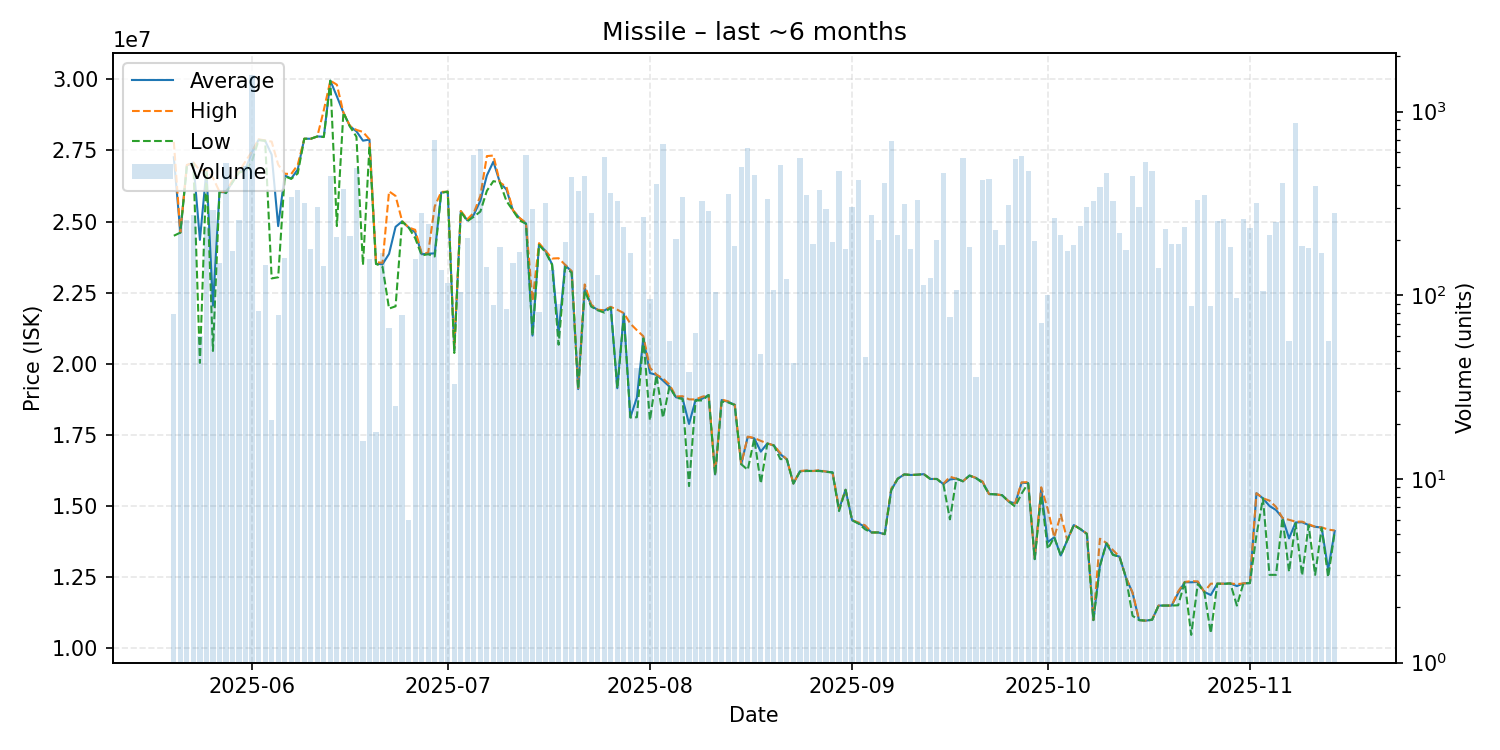

The table this chart was drawn from, first rows:
date, average, highest, lowest, order_count, volume
2025-05-20, 27258734, 27800000, 24500000, 8, 79
2025-05-21, 24610000, 24610000, 24610000, 26, 272
2025-05-22, 26970000, 26990000, 26950000, 36, 257
2025-05-23, 27070000, 27070000, 27020000, 13, 273
2025-05-24, 24354333, 26800000, 20030000, 9, 60
2025-05-25, 26810000, 26810000, 26790000, 17, 236
2025-05-26, 22040000, 26540000, 20450000, 26, 292
2025-05-27, 26040000, 26050000, 26040000, 14, 149
2025-05-28, 26020000, 26050000, 26000000, 37, 525
2025-05-29, 26390000, 26450000, 26380000, 13, 175
2025-05-30, 26750000, 26760000, 26720000, 15, 257
2025-05-31, 26850000, 27120000, 26790000, 28, 505
2025-06-01, 27450000, 27470000, 27140000, 28, 1577
2025-06-02, 27874878, 27890000, 27860000, 10, 82
2025-06-03, 27840000, 27850000, 27840000, 10, 146
2025-06-04, 27347619, 27810000, 23000000, 3, 21
2025-06-05, 24838462, 27000000, 23040000, 7, 78
2025-06-06, 26620000, 26680000, 26590000, 13, 160
2025-06-07, 26510000, 26670000, 26500000, 20, 342
2025-06-08, 26830000, 26990000, 26690000, 22, 372
2025-06-09, 27910000, 27910000, 27910000, 12, 318
2025-06-10, 27910000, 27910000, 27910000, 7, 178
2025-06-11, 27990000, 27990000, 27990000, 12, 303
2025-06-12, 27980000, 28920000, 27970000, 13, 145
2025-06-13, 29950000, 29950000, 29950000, 18, 448
2025-06-14, 29400000, 29810000, 24840000, 18, 208
2025-06-15, 28830000, 28830000, 28830000, 11, 381
2025-06-16, 28350000, 28360000, 28340000, 10, 211
2025-06-17, 28170000, 28220000, 27980000, 33, 495
2025-06-18, 27842500, 28150000, 23470000, 3, 16
2025-06-19, 27880000, 27885000, 27650000, 15, 157
2025-06-20, 23512778, 23570000, 23510000, 3, 18
2025-06-21, 23500000, 23550000, 23410000, 15, 169
2025-06-22, 23864091, 26060000, 21940000, 9, 66
2025-06-23, 24813600, 25900000, 22020000, 3, 25
2025-06-24, 25002436, 25020000, 25000000, 9, 78
2025-06-25, 24790000, 24790000, 24790000, 1, 6
2025-06-26, 24620000, 24710000, 24420000, 18, 158
2025-06-27, 23850000, 23880000, 23810000, 19, 281
2025-06-28, 23870000, 23900000, 23850000, 15, 244
2025-06-29, 23880000, 25530000, 23770000, 27, 698
2025-06-30, 26020000, 26040000, 26010000, 12, 138
2025-07-01, 26050000, 26050000, 26050000, 10, 117
2025-07-02, 20464242, 20560000, 20380000, 3, 33
2025-07-03, 25360000, 25370000, 25350000, 5, 104
2025-07-04, 25040000, 25080000, 25010000, 21, 206
2025-07-05, 25240000, 25310000, 25170000, 29, 579
2025-07-06, 25730000, 25900000, 25350000, 21, 624
2025-07-07, 26620000, 27300000, 26080000, 12, 143
2025-07-08, 27105227, 27320000, 26420000, 3, 88
2025-07-09, 26370000, 26370000, 26370000, 8, 182
2025-07-10, 26126071, 26220000, 25720000, 5, 84
2025-07-11, 25390000, 25400000, 25390000, 11, 149
2025-07-12, 25120000, 25130000, 25040000, 12, 171
2025-07-13, 24930000, 24950000, 24920000, 30, 580
2025-07-14, 20990000, 22210000, 20990000, 23, 294
2025-07-15, 24210494, 24240000, 24180000, 11, 81
2025-07-16, 23960000, 23970000, 23920000, 17, 318
2025-07-17, 23495000, 23700000, 23480000, 9, 138
2025-07-18, 21077333, 23710000, 20670000, 9, 90
... 119 more rows
